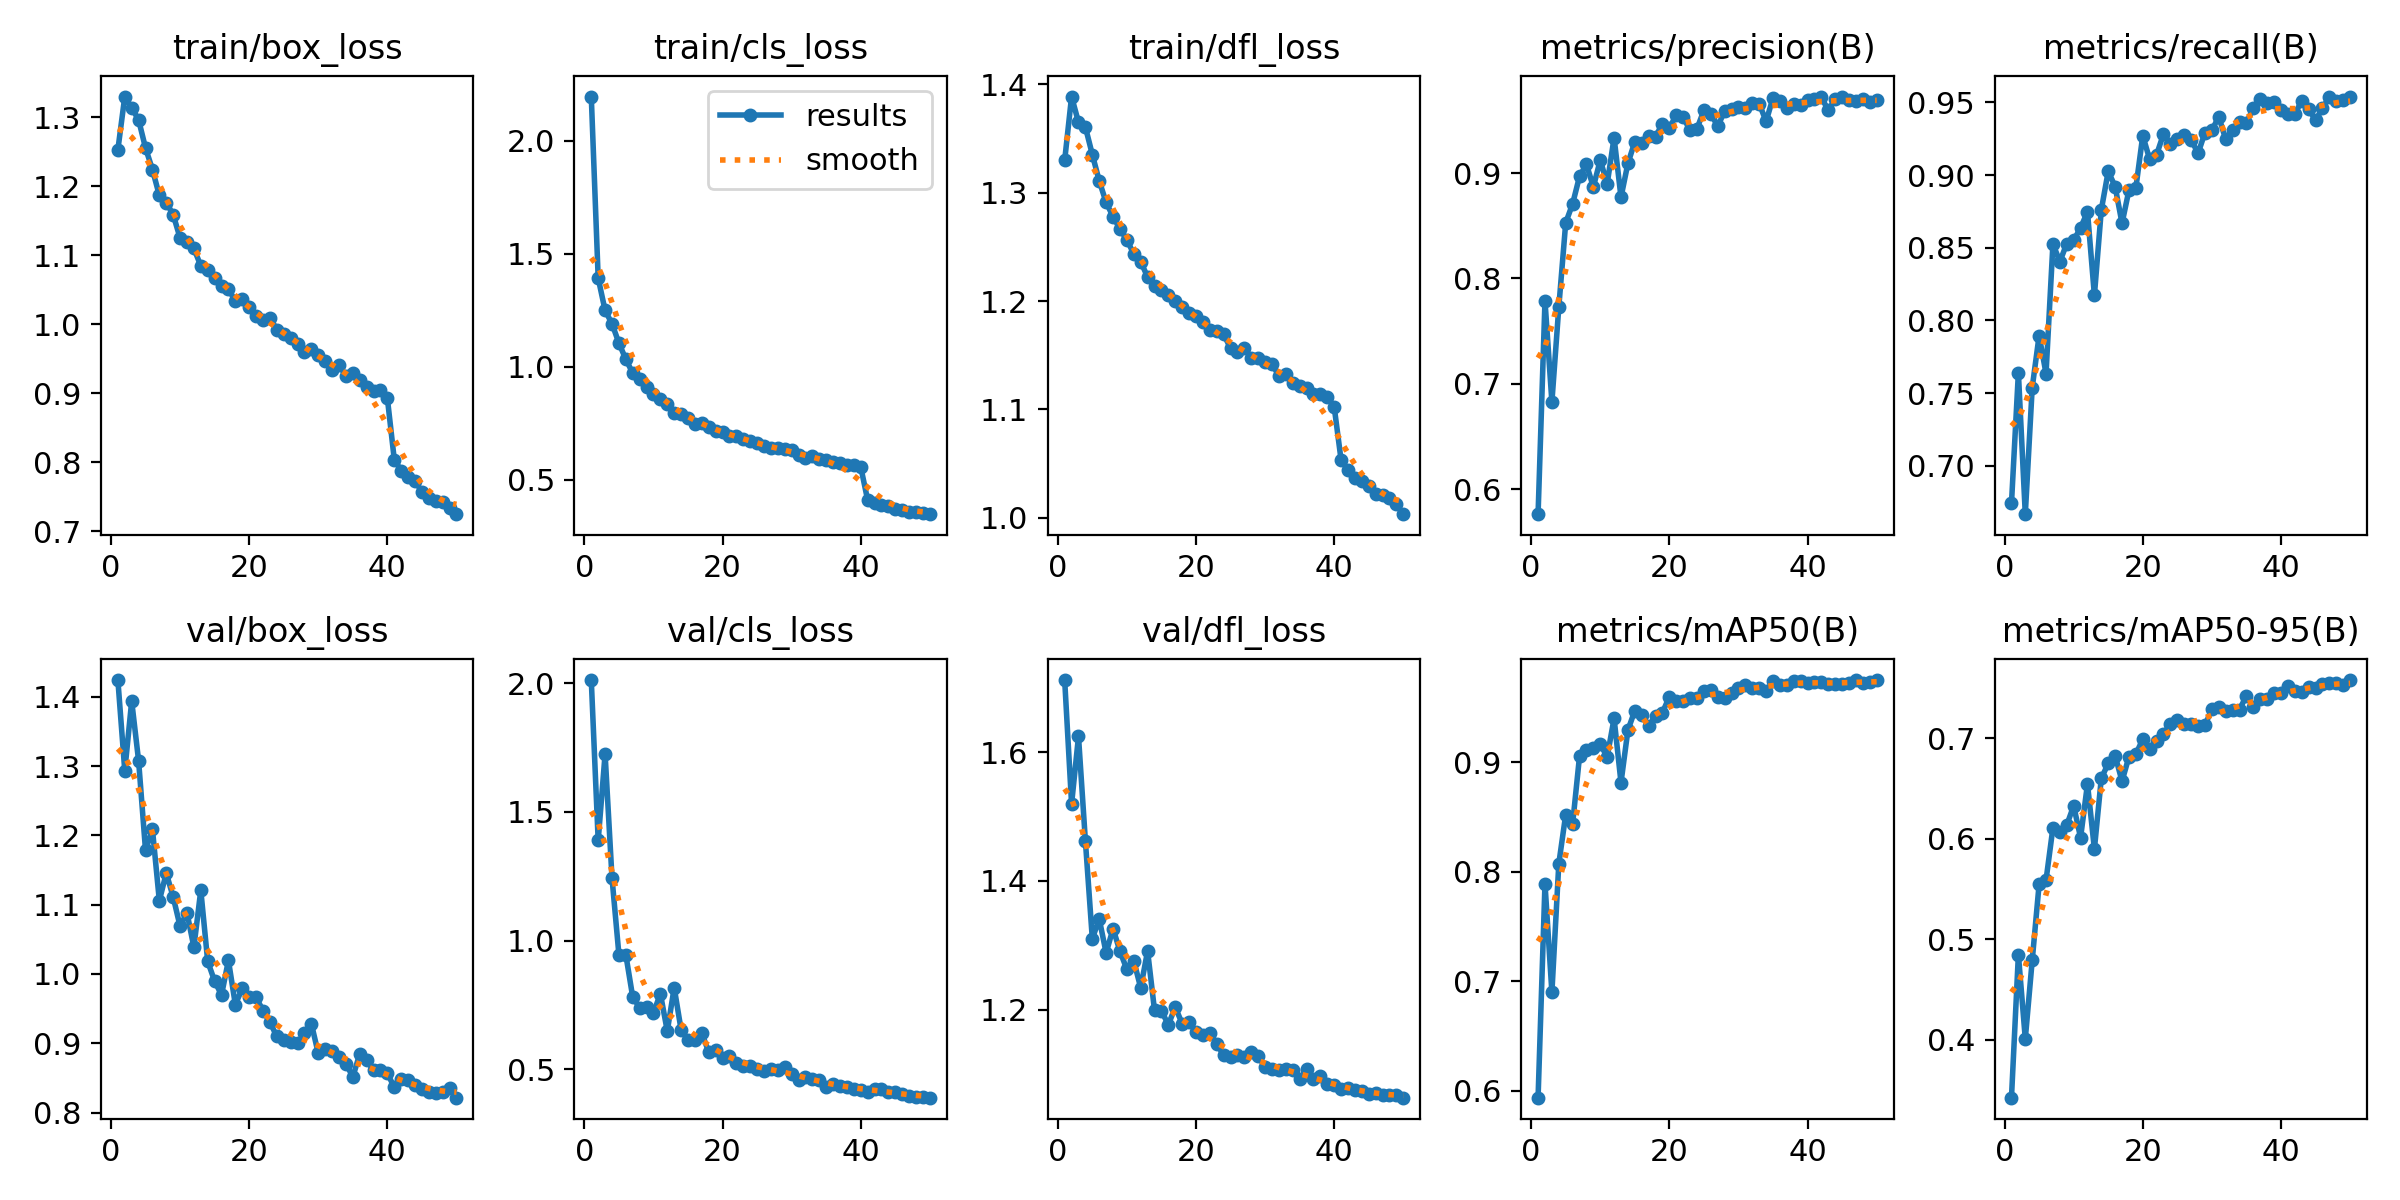

The file beside this chart, header and first rows:
epoch, time, train/box_loss, train/cls_loss, train/dfl_loss, metrics/precision(B), metrics/recall(B), metrics/mAP50(B), metrics/mAP50-95(B), val/box_loss, val/cls_loss, val/dfl_loss, lr/pg0, lr/pg1, lr/pg2
1, 166.8, 1.253, 2.195, 1.33, 0.5762, 0.6741, 0.5935, 0.3426, 1.424, 2.012, 1.712, 0.0005524, 0.0005524, 0.0005524
2, 284, 1.33, 1.392, 1.389, 0.7788, 0.7641, 0.789, 0.4849, 1.293, 1.389, 1.52, 0.001086, 0.001086, 0.001086
3, 398.6, 1.314, 1.249, 1.365, 0.6828, 0.6667, 0.6897, 0.4011, 1.394, 1.725, 1.624, 0.001598, 0.001598, 0.001598
4, 511.1, 1.296, 1.191, 1.361, 0.7728, 0.7537, 0.8072, 0.479, 1.308, 1.243, 1.462, 0.001568, 0.001568, 0.001568
5, 622.4, 1.255, 1.105, 1.335, 0.8529, 0.7896, 0.8521, 0.5548, 1.179, 0.9447, 1.31, 0.001535, 0.001535, 0.001535
6, 732.4, 1.224, 1.034, 1.311, 0.8708, 0.7635, 0.8436, 0.5588, 1.209, 0.9448, 1.341, 0.001502, 0.001502, 0.001502
7, 844.2, 1.187, 0.9725, 1.291, 0.8969, 0.8527, 0.9054, 0.6111, 1.106, 0.78, 1.288, 0.001469, 0.001469, 0.001469
8, 954.6, 1.176, 0.9486, 1.278, 0.9083, 0.8405, 0.9115, 0.6067, 1.145, 0.7398, 1.326, 0.001436, 0.001436, 0.001436
9, 1068, 1.159, 0.9125, 1.267, 0.8869, 0.8529, 0.9129, 0.6136, 1.111, 0.742, 1.291, 0.001403, 0.001403, 0.001403
10, 1179, 1.125, 0.88, 1.256, 0.9124, 0.8552, 0.9163, 0.6328, 1.069, 0.7185, 1.263, 0.00137, 0.00137, 0.00137
11, 1290, 1.118, 0.8563, 1.244, 0.8897, 0.8637, 0.9048, 0.6012, 1.088, 0.794, 1.276, 0.001337, 0.001337, 0.001337
12, 1401, 1.11, 0.8349, 1.236, 0.9337, 0.8748, 0.94, 0.6546, 1.039, 0.6482, 1.234, 0.001304, 0.001304, 0.001304
13, 1512, 1.085, 0.7981, 1.222, 0.8771, 0.8173, 0.8813, 0.5899, 1.121, 0.8173, 1.291, 0.001271, 0.001271, 0.001271
14, 1624, 1.078, 0.7903, 1.214, 0.9093, 0.8761, 0.9292, 0.6601, 1.018, 0.6528, 1.199, 0.001238, 0.001238, 0.001238
15, 1735, 1.067, 0.7757, 1.211, 0.9297, 0.9026, 0.9469, 0.6749, 0.9897, 0.6148, 1.198, 0.001205, 0.001205, 0.001205
16, 1848, 1.055, 0.7492, 1.206, 0.9289, 0.8922, 0.9433, 0.6827, 0.9698, 0.6139, 1.177, 0.001172, 0.001172, 0.001172
17, 1959, 1.051, 0.7504, 1.2, 0.9353, 0.8669, 0.9326, 0.6573, 1.02, 0.6405, 1.204, 0.001139, 0.001139, 0.001139
18, 2073, 1.033, 0.7326, 1.194, 0.9346, 0.8897, 0.9425, 0.6816, 0.9558, 0.5661, 1.179, 0.001106, 0.001106, 0.001106
19, 2185, 1.036, 0.7173, 1.189, 0.9471, 0.8912, 0.9453, 0.6842, 0.9792, 0.5746, 1.181, 0.001073, 0.001073, 0.001073
20, 2298, 1.025, 0.7107, 1.186, 0.9431, 0.9272, 0.9597, 0.6991, 0.9672, 0.5419, 1.165, 0.00104, 0.00104, 0.00104
21, 2411, 1.011, 0.6937, 1.181, 0.9549, 0.9109, 0.9559, 0.6896, 0.9663, 0.5514, 1.161, 0.001007, 0.001007, 0.001007
22, 2522, 1.006, 0.6939, 1.173, 0.9528, 0.914, 0.956, 0.6969, 0.9471, 0.524, 1.165, 0.0009739, 0.0009739, 0.0009739
23, 2634, 1.009, 0.6823, 1.173, 0.9408, 0.9283, 0.9583, 0.7041, 0.9306, 0.5141, 1.147, 0.0009409, 0.0009409, 0.0009409
24, 2745, 0.9921, 0.6714, 1.169, 0.9422, 0.9216, 0.9586, 0.7145, 0.9098, 0.5124, 1.13, 0.0009078, 0.0009078, 0.0009078
25, 2859, 0.9858, 0.6639, 1.157, 0.9597, 0.9249, 0.965, 0.7186, 0.9051, 0.5008, 1.127, 0.0008748, 0.0008748, 0.0008748
26, 2974, 0.9803, 0.6507, 1.153, 0.9566, 0.9279, 0.9655, 0.7144, 0.9022, 0.4923, 1.13, 0.0008418, 0.0008418, 0.0008418
27, 3091, 0.9718, 0.6402, 1.157, 0.9445, 0.9245, 0.9597, 0.7146, 0.8999, 0.5026, 1.127, 0.0008088, 0.0008088, 0.0008088
28, 3204, 0.959, 0.6399, 1.147, 0.9589, 0.915, 0.9583, 0.7126, 0.9145, 0.4984, 1.135, 0.0007758, 0.0007758, 0.0007758
29, 3315, 0.964, 0.6357, 1.148, 0.961, 0.9293, 0.9635, 0.713, 0.9283, 0.5104, 1.128, 0.0007428, 0.0007428, 0.0007428
30, 3427, 0.9557, 0.6323, 1.144, 0.9633, 0.9309, 0.968, 0.729, 0.8854, 0.4821, 1.112, 0.0007098, 0.0007098, 0.0007098
31, 3539, 0.9465, 0.6124, 1.142, 0.9621, 0.9402, 0.9706, 0.7312, 0.8911, 0.4565, 1.108, 0.0006768, 0.0006768, 0.0006768
32, 3651, 0.9336, 0.5988, 1.131, 0.9668, 0.9246, 0.9678, 0.7276, 0.8885, 0.4707, 1.106, 0.0006438, 0.0006438, 0.0006438
33, 3762, 0.9412, 0.6048, 1.133, 0.9659, 0.9308, 0.9676, 0.7282, 0.8805, 0.4608, 1.109, 0.0006108, 0.0006108, 0.0006108
34, 3872, 0.9248, 0.5939, 1.124, 0.9492, 0.9363, 0.9647, 0.7284, 0.8705, 0.4583, 1.106, 0.0005778, 0.0005778, 0.0005778
35, 3983, 0.9293, 0.5897, 1.121, 0.9715, 0.9361, 0.9737, 0.7425, 0.8514, 0.4324, 1.092, 0.0005448, 0.0005448, 0.0005448
36, 4094, 0.9192, 0.5787, 1.12, 0.968, 0.946, 0.9701, 0.7313, 0.8846, 0.4414, 1.108, 0.0005118, 0.0005118, 0.0005118
37, 4205, 0.909, 0.5768, 1.115, 0.9615, 0.9527, 0.9708, 0.7388, 0.8758, 0.4351, 1.092, 0.0004788, 0.0004788, 0.0004788
38, 4318, 0.9034, 0.5684, 1.114, 0.9657, 0.9497, 0.9745, 0.739, 0.8609, 0.4313, 1.096, 0.0004458, 0.0004458, 0.0004458
39, 4431, 0.9039, 0.5666, 1.112, 0.9649, 0.9503, 0.9739, 0.7454, 0.8619, 0.425, 1.085, 0.0004127, 0.0004127, 0.0004127
40, 4543, 0.8925, 0.5574, 1.103, 0.9695, 0.9448, 0.9726, 0.745, 0.8564, 0.4211, 1.083, 0.0003797, 0.0003797, 0.0003797
41, 4650, 0.8036, 0.4105, 1.053, 0.9708, 0.9419, 0.9732, 0.7517, 0.8366, 0.413, 1.076, 0.0003467, 0.0003467, 0.0003467
42, 4752, 0.7875, 0.3976, 1.044, 0.9718, 0.9417, 0.9729, 0.7466, 0.849, 0.4224, 1.079, 0.0003137, 0.0003137, 0.0003137
43, 4853, 0.779, 0.3884, 1.037, 0.9597, 0.9514, 0.9709, 0.7457, 0.8462, 0.4228, 1.075, 0.0002807, 0.0002807, 0.0002807
44, 4953, 0.7725, 0.3859, 1.034, 0.9702, 0.9456, 0.9712, 0.7511, 0.8393, 0.4115, 1.074, 0.0002477, 0.0002477, 0.0002477
45, 5054, 0.7569, 0.3714, 1.029, 0.9727, 0.9377, 0.9712, 0.7499, 0.8345, 0.4097, 1.07, 0.0002147, 0.0002147, 0.0002147
46, 5155, 0.7476, 0.366, 1.022, 0.9695, 0.9459, 0.9724, 0.7545, 0.8302, 0.404, 1.071, 0.0001817, 0.0001817, 0.0001817
47, 5257, 0.7441, 0.3594, 1.021, 0.9685, 0.9541, 0.975, 0.7553, 0.8287, 0.3944, 1.067, 0.0001487, 0.0001487, 0.0001487
48, 5358, 0.7415, 0.3569, 1.018, 0.9701, 0.9512, 0.9719, 0.7545, 0.8291, 0.3931, 1.067, 0.0001157, 0.0001157, 0.0001157
49, 5459, 0.7335, 0.3531, 1.012, 0.9676, 0.9518, 0.9735, 0.753, 0.8352, 0.3933, 1.067, 8.26832e-05, 8.26832e-05, 8.26832e-05
50, 5558, 0.7245, 0.3489, 1.003, 0.9694, 0.9535, 0.9747, 0.7579, 0.8214, 0.3895, 1.064, 4.96766e-05, 4.96766e-05, 4.96766e-05
